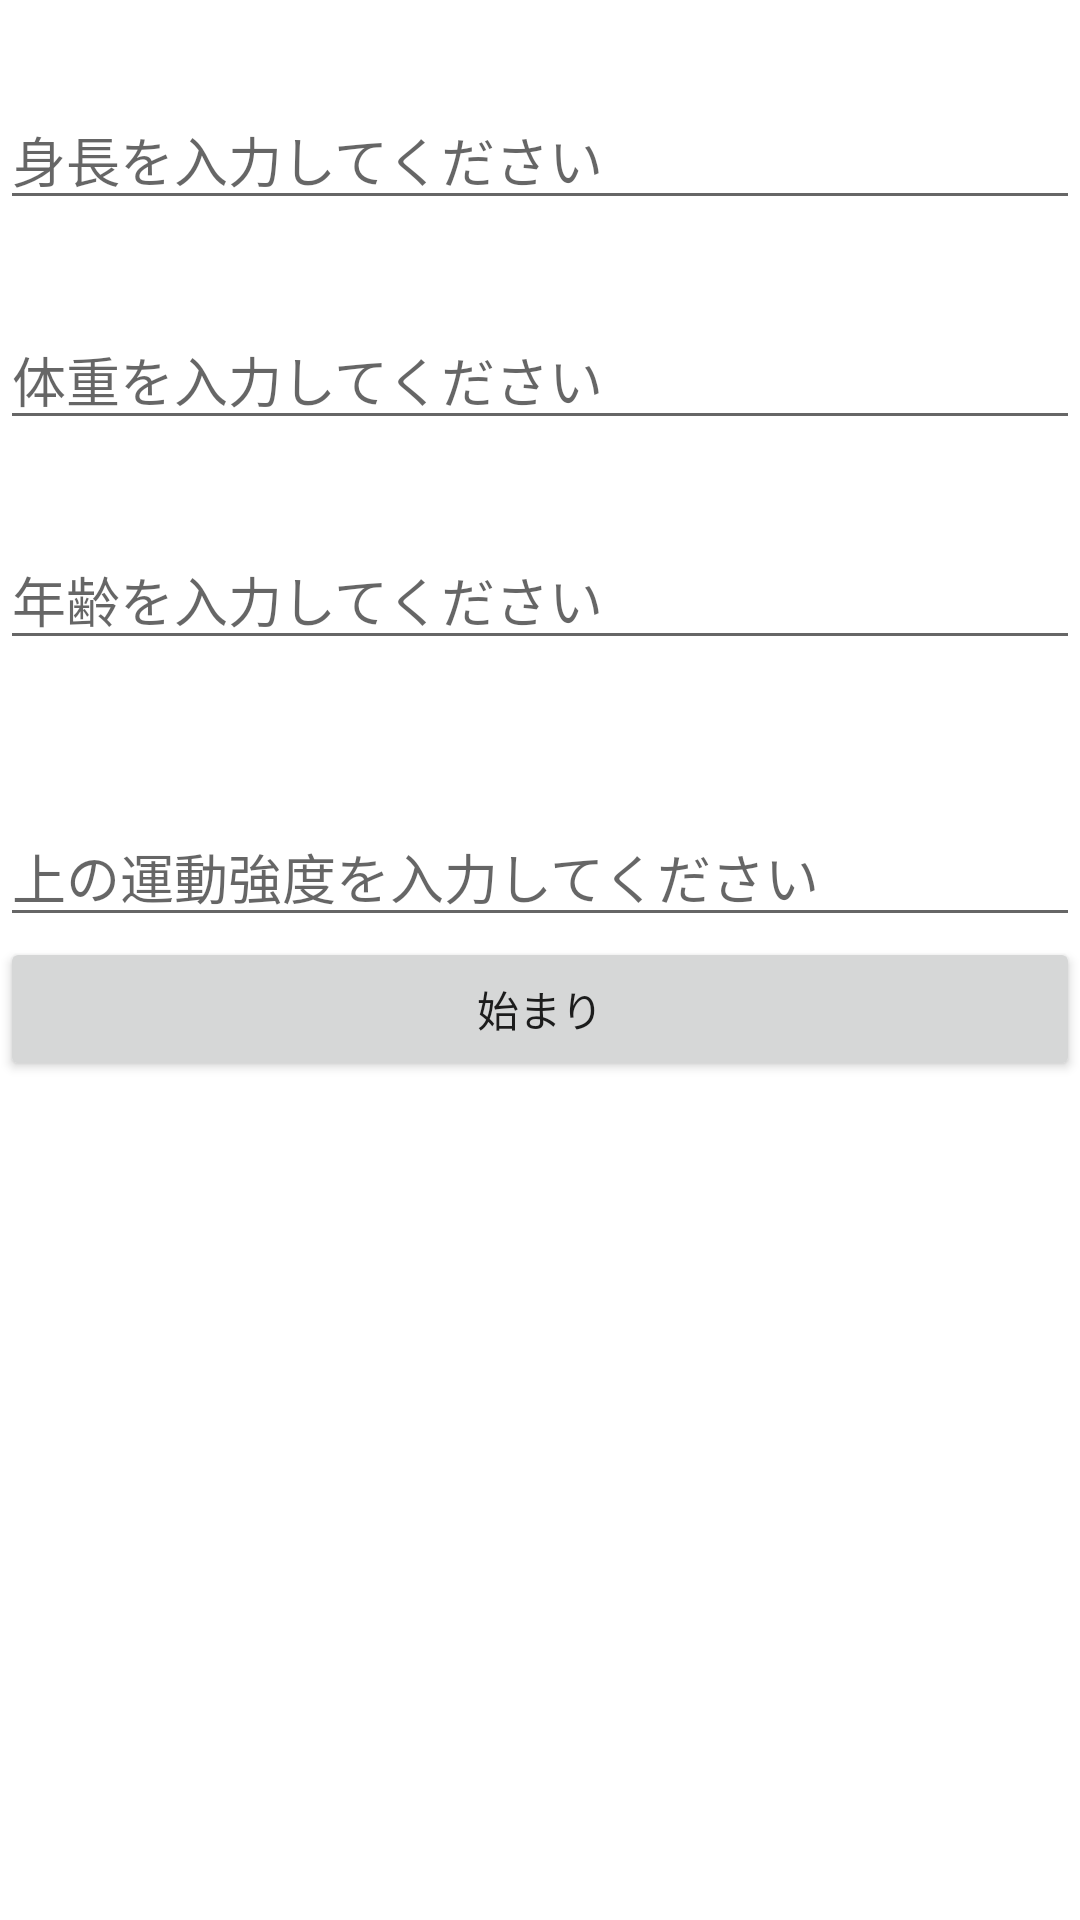

Android layout source for this screen:
<!-- AndroidManifest.xml: application theme Theme.Karori -->
<!-- res/layout/activity_main.xml -->
<?xml version="1.0" encoding="utf-8"?>

<LinearLayout xmlns:android="http://schemas.android.com/apk/res/android"
    android:layout_width="match_parent"
    android:layout_height="match_parent"
    android:onClick="clickButton"
    android:orientation="vertical">

    <EditText
        android:id="@+id/hei"
        android:layout_width="match_parent"
        android:layout_height="wrap_content"
        android:layout_alignParentStart="true"
        android:layout_alignParentLeft="true"
        android:layout_alignParentTop="true"
        android:layout_marginTop="30dp"
        android:hint="身長を入力してください" />
    <EditText
        android:id="@+id/wei"
        android:layout_width="match_parent"
        android:layout_height="wrap_content"
        android:layout_alignParentStart="true"
        android:layout_alignParentLeft="true"
        android:layout_alignParentTop="true"
        android:layout_marginTop="30dp"
        android:hint="体重を入力してください" />
    <EditText
        android:id="@+id/old"
        android:layout_width="match_parent"
        android:layout_height="wrap_content"
        android:layout_alignParentStart="true"
        android:layout_alignParentLeft="true"
        android:layout_alignParentTop="true"
        android:layout_marginTop="30dp"
        android:hint="年齢を入力してください" />
    <TextView
        android:id="@+id/text2"
        android:layout_width="match_parent"
        android:layout_height="wrap_content"
        />
    <EditText
        android:id="@+id/run"
        android:layout_width="match_parent"
        android:layout_height="wrap_content"
        android:layout_alignParentStart="true"
        android:layout_alignParentLeft="true"
        android:layout_alignParentTop="true"
        android:layout_marginTop="30dp"
        android:hint="上の運動強度を入力してください" />
    <Button
        android:id="@+id/start"
        android:layout_width="match_parent"
        android:layout_height="wrap_content"
        android:text="始まり" />

</LinearLayout>
<!-- resources referenced by this layout -->
<resources>
  <style name="Theme.Karori" parent="Theme.MaterialComponents.DayNight.DarkActionBar">
          
          <item name="colorPrimary">@color/purple_500</item>
          <item name="colorPrimaryVariant">@color/purple_700</item>
          <item name="colorOnPrimary">@color/white</item>
          
          <item name="colorSecondary">@color/teal_200</item>
          <item name="colorSecondaryVariant">@color/teal_700</item>
          <item name="colorOnSecondary">@color/black</item>
          
          <item name="android:statusBarColor" tools:targetApi="l">?attr/colorPrimaryVariant</item>
          
      </style>
  <color name="purple_500">#FF6200EE</color>
  <color name="purple_700">#FF3700B3</color>
  <color name="white">#FFFFFFFF</color>
  <color name="teal_200">#FF03DAC5</color>
  <color name="teal_700">#FF018786</color>
  <color name="black">#FF000000</color>
</resources>
